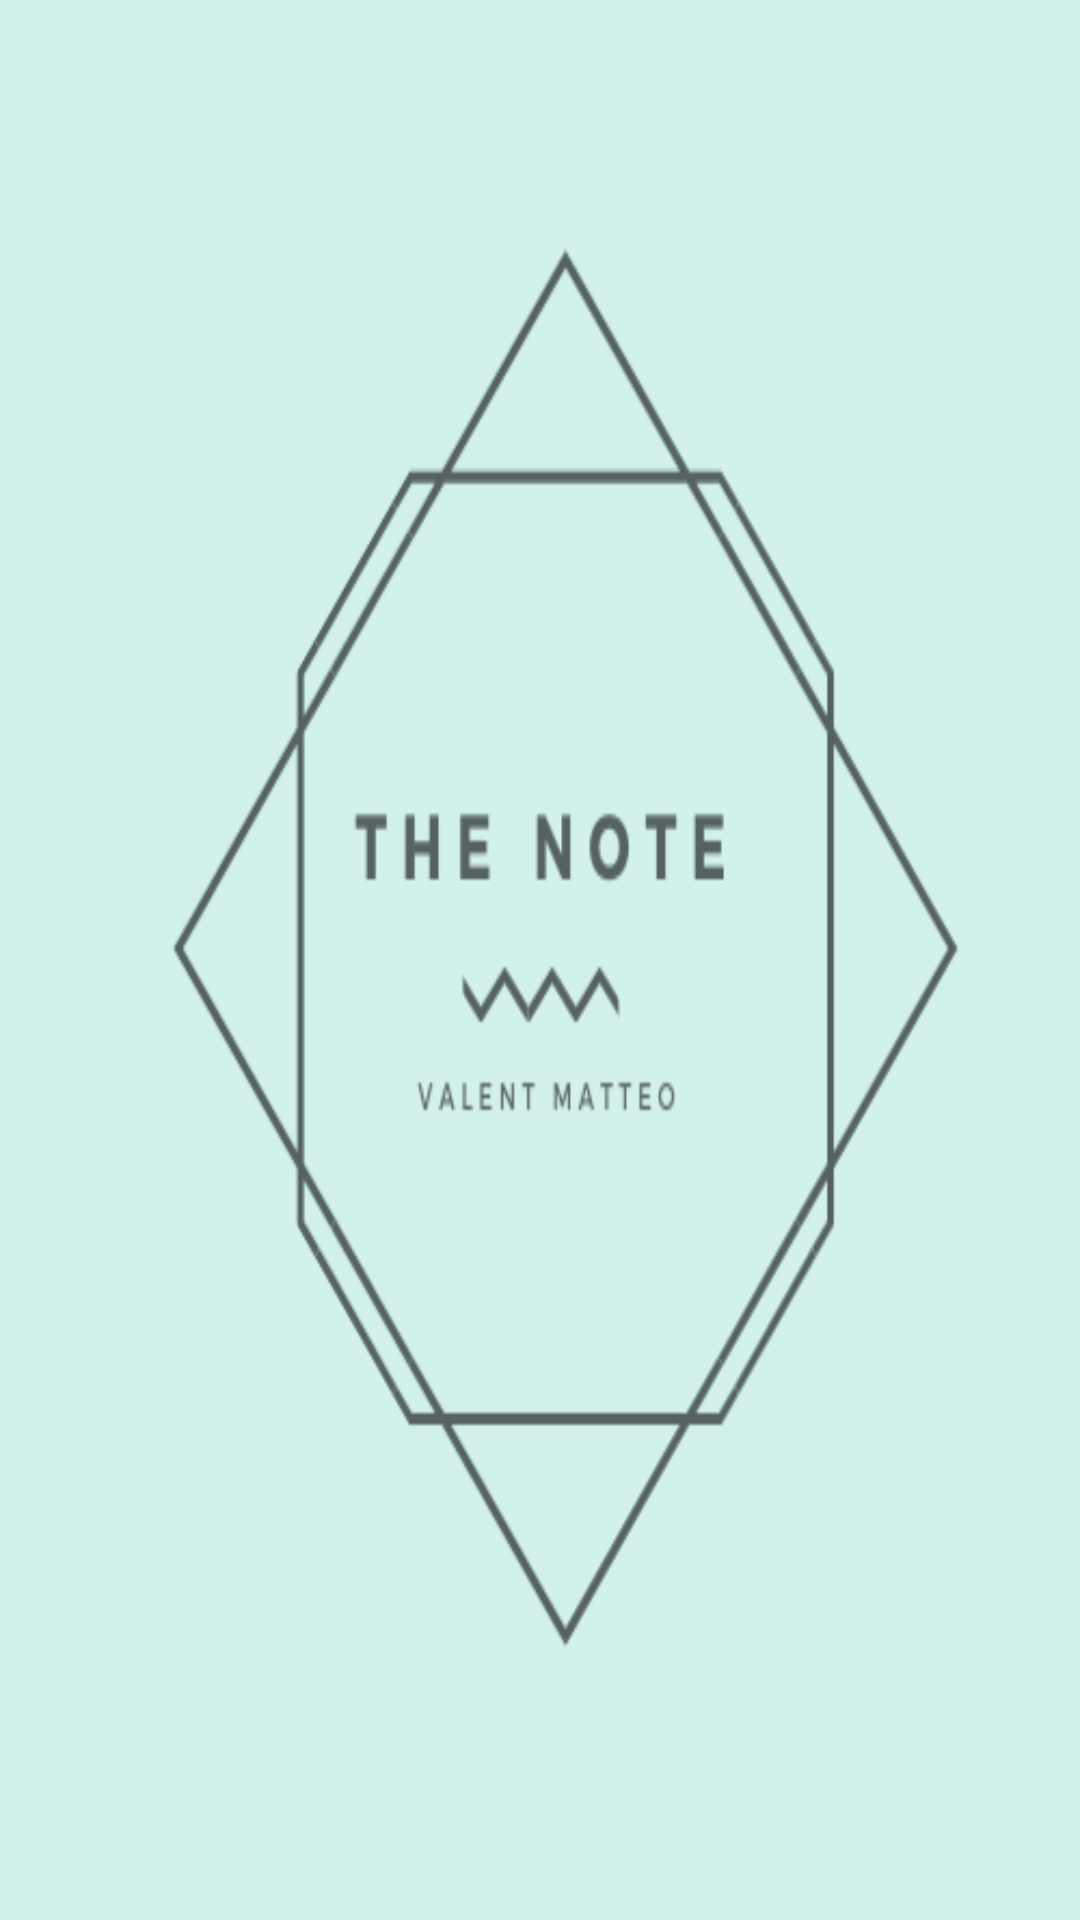

Here is an Android app screen rendered from its layout file. Give the layout XML and the strings, colors and styles it references.
<!-- AndroidManifest.xml: application theme Theme.Note.NoActionBar -->
<!-- res/layout/activity_schermatahome.xml -->
<?xml version="1.0" encoding="utf-8"?>
<androidx.constraintlayout.widget.ConstraintLayout xmlns:android="http://schemas.android.com/apk/res/android"
    xmlns:app="http://schemas.android.com/apk/res-auto"
    xmlns:tools="http://schemas.android.com/tools"
    android:layout_width="match_parent"
    android:layout_height="match_parent"
    tools:context=".MainActivity"
    android:background="@drawable/thenote3"/>
<!-- resources referenced by this layout -->
<resources>
  <!-- drawable thenote3: png bitmap (drawable, 14928 bytes) -->
  <style name="Theme.Note.NoActionBar">
          <item name="windowActionBar">false
          </item>
          <item name="windowNoTitle">true</item>
      </style>
</resources>
